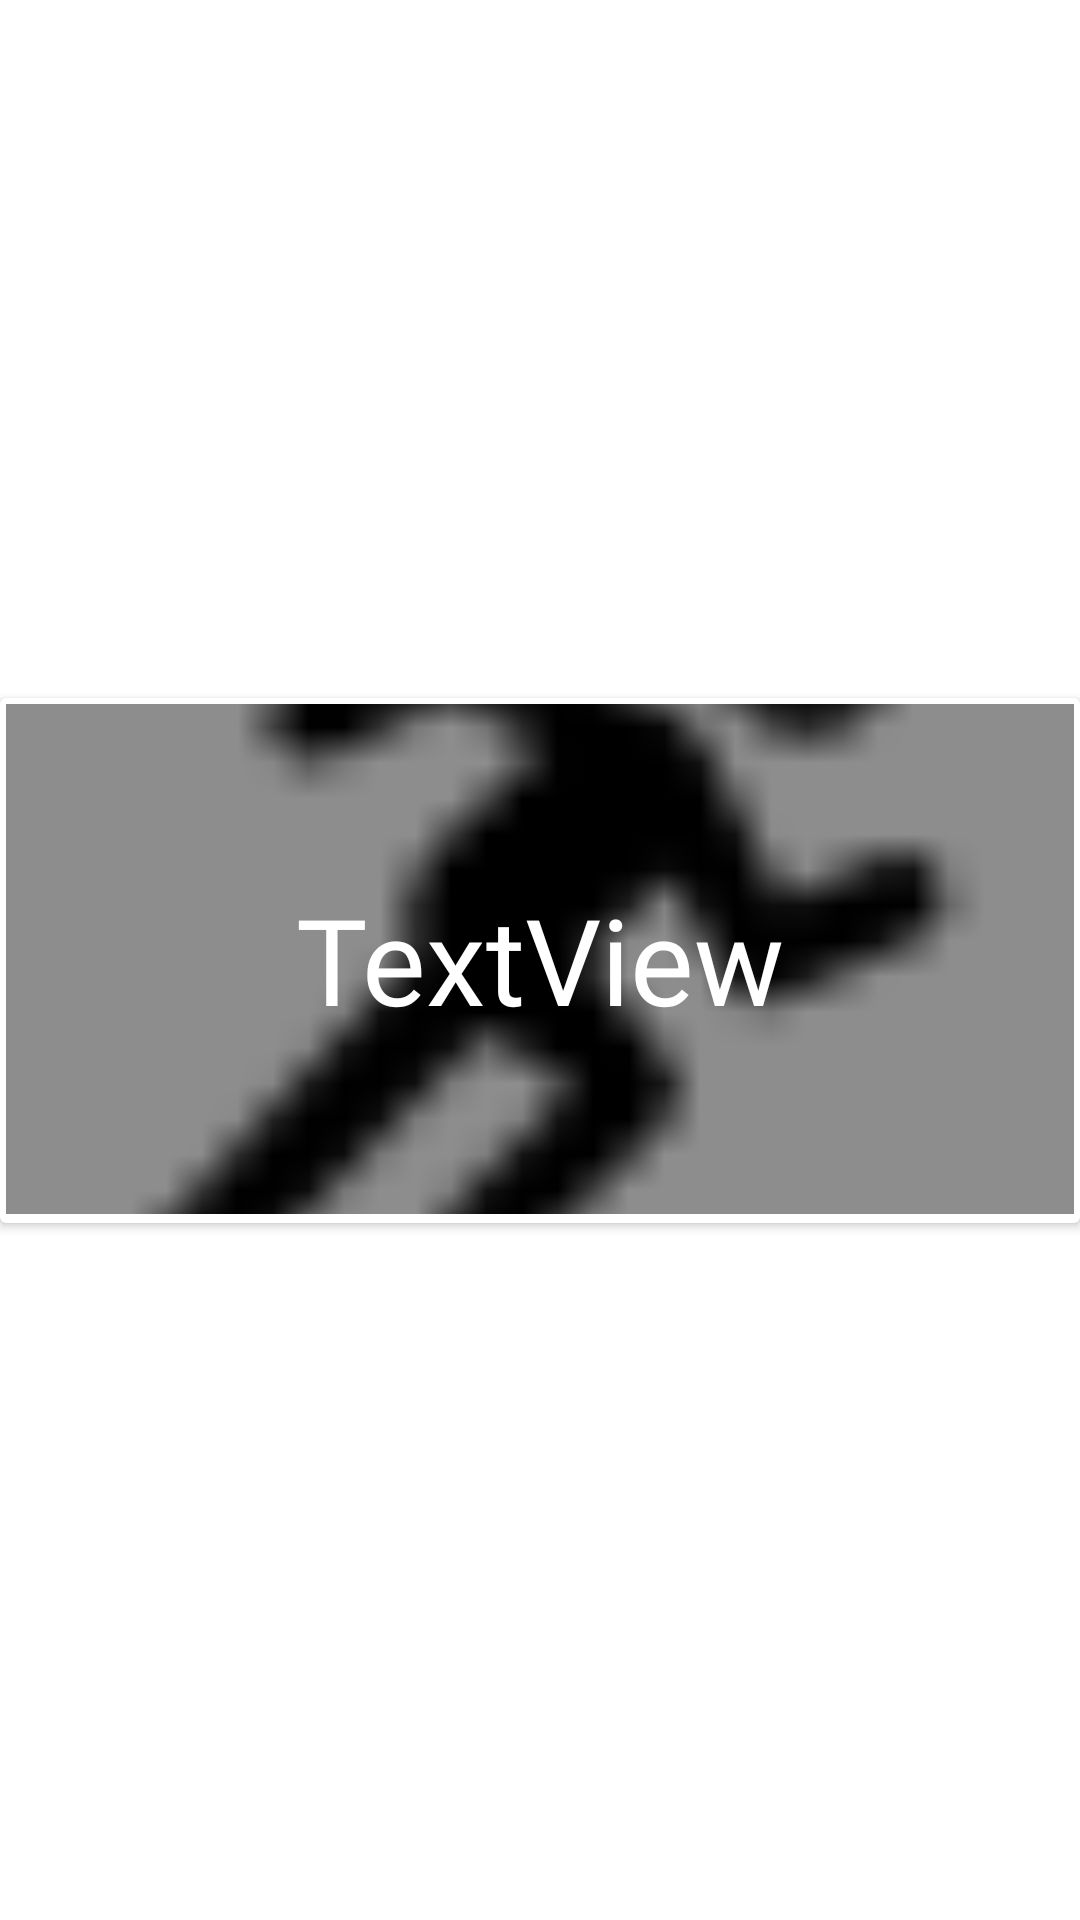

Layout XML and referenced resources for this Android screen:
<!-- AndroidManifest.xml: application theme AppMaterialTheme -->
<!-- res/layout/my_row.xml -->
<?xml version="1.0" encoding="utf-8"?>
<androidx.constraintlayout.widget.ConstraintLayout xmlns:android="http://schemas.android.com/apk/res/android"
    xmlns:app="http://schemas.android.com/apk/res-auto"
    xmlns:tools="http://schemas.android.com/tools"
    android:layout_width="match_parent"
    android:layout_height="wrap_content">

    <androidx.cardview.widget.CardView

        android:layout_width="match_parent"
        android:layout_height="wrap_content"
        app:contentPadding="2dp"
        app:layout_constraintBottom_toBottomOf="parent"
        app:layout_constraintEnd_toEndOf="parent"
        app:layout_constraintStart_toStartOf="parent"
        app:layout_constraintTop_toTopOf="parent">

        <androidx.constraintlayout.widget.ConstraintLayout
            android:layout_width="match_parent"
            android:layout_height="170dp"
            android:layout_marginBottom="1dp">

            <ImageView
                android:id="@+id/myImageView"
                android:src="@drawable/run"
                android:layout_width="match_parent"
                android:layout_height="match_parent"
                android:scaleType="centerCrop"
                app:layout_constraintBottom_toBottomOf="parent"
                app:layout_constraintStart_toStartOf="parent"
                app:layout_constraintTop_toTopOf="parent"
                app:layout_constraintVertical_bias="0.0"
                />

            <TextView
                android:id="@+id/myText1"
                android:layout_width="match_parent"
                android:layout_height="match_parent"
                android:background="#72000000"
                android:fontFamily="@font/oswald"
                android:gravity="center"
                android:text="@string/EXERCISE_Choice"
                android:textAlignment="center"
                android:textColor="#FFFFFF"
                android:textSize="40dp"
                android:typeface="monospace"
                app:layout_constraintBottom_toBottomOf="parent"
                app:layout_constraintEnd_toStartOf="@+id/myImageView"
                app:layout_constraintHorizontal_bias="0.0"
                app:layout_constraintStart_toStartOf="parent"
                app:layout_constraintTop_toTopOf="parent"
                app:layout_constraintVertical_bias="0.505" />

        </androidx.constraintlayout.widget.ConstraintLayout>
    </androidx.cardview.widget.CardView>
</androidx.constraintlayout.widget.ConstraintLayout>
<!-- resources referenced by this layout -->
<resources>
  <!-- drawable run: png bitmap (drawable, 488 bytes) -->
  <string name="EXERCISE_Choice">TextView</string>
  <style name="AppMaterialTheme" parent="SuperMaterialTheme">
  
      </style>
  <style name="SuperMaterialTheme" parent="Theme.AppCompat.Light.NoActionBar">
      
          
          <item name="colorPrimary">@color/colorPrimary</item>
          <item name="colorPrimaryDark">@color/colorPrimaryDark</item>
          <item name="colorSecondary">@color/colorSecondary</item>
  
      </style>
  <color name="colorPrimary">#212121</color>
  <color name="colorPrimaryDark">#000000</color>
  <color name="colorSecondary">#9575cd</color>
</resources>
